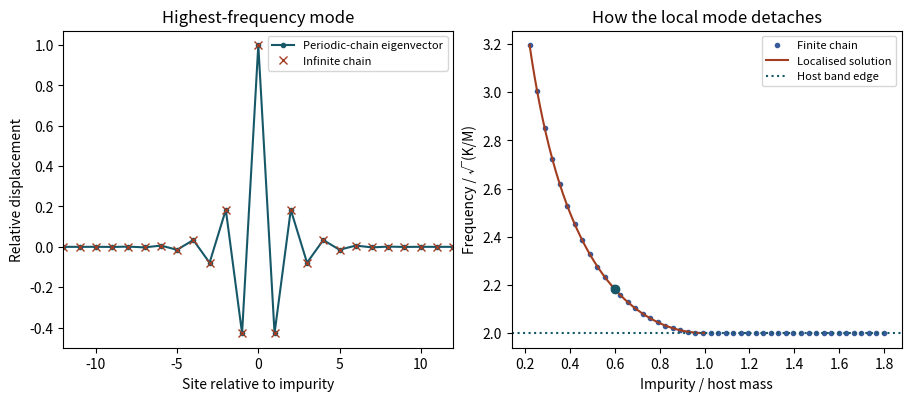

Source code (Python):
import numpy as np
import matplotlib.pyplot as plt

mass_ratio = .60       # impurity mass / host mass; also try 1 or 1.4
sites = 80             # even, to include the host zone boundary on the mesh
assert .12<=mass_ratio<=2 and 12<=sites<=180 and sites%2==0

def dynamical(n,r):
    K=2*np.eye(n)-np.roll(np.eye(n),1,axis=1)-np.roll(np.eye(n),-1,axis=1)
    mass=np.ones(n);mass[n//2]=r
    return K/np.sqrt(mass[:,None]*mass[None,:]),mass
D,mass=dynamical(sites,mass_ratio)
values,vec=np.linalg.eigh(D); w=np.sqrt(max(values[-1],0))
u=vec[:,-1]/np.sqrt(mass)
u/=np.max(abs(u))
if u[sites//2]<0:u=-u
weight=mass*u*u;weight/=weight.sum()
pos=np.arange(sites)-sites//2
print(f"Numerical frequency {w:.6f} in units of sqrt(K/M); impurity kinetic weight {weight[sites//2]:.4f}")

fig,ax=plt.subplots(1,2,figsize=(9,3.9),layout="constrained")
ax[0].plot(pos,u,"o-",ms=3,color="#175868",label="Periodic-chain eigenvector")
if mass_ratio<1:
    r=mass_ratio/(2-mass_ratio)
    ax[0].plot(pos,(-r)**abs(pos),"x",color="#a23d21",label="Infinite chain")
ax[0].set(xlabel="Site relative to impurity",ylabel="Relative displacement",title="Highest-frequency mode",
          xlim=(-min(12,sites//2),min(12,sites//2)));ax[0].legend(fontsize=8)
ratios=np.linspace(.22,1.8,48)
finite=[np.sqrt(np.linalg.eigvalsh(dynamical(min(48,sites),q)[0])[-1]) for q in ratios]
qs=np.linspace(.22,.999,200)
ax[1].plot(ratios,finite,".",color="#375b9a",label="Finite chain")
ax[1].plot(qs,2/np.sqrt(qs*(2-qs)),color="#a23d21",label="Localised solution")
ax[1].axhline(2,ls=":",color="#175868",label="Host band edge");ax[1].plot(mass_ratio,w,"o",color="#175868")
ax[1].set(xlabel="Impurity / host mass",ylabel="Frequency / √(K/M)",title="How the local mode detaches");ax[1].legend(fontsize=8)
plt.show()

assert abs(values[0])<1e-12
res=2*u-np.roll(u,1)-np.roll(u,-1)-w*w*mass*u
assert np.max(abs(res))<1e-10
if mass_ratio<1:
    analytic=2/np.sqrt(mass_ratio*(2-mass_ratio)); length=-1/np.log(mass_ratio/(2-mass_ratio))
    print(f"Infinite-chain frequency {analytic:.6f}, decay length {length:.3f} spacings")

try:
    from onesim.numerics.linear.matrices.dense_linear_algebra import symmetric_eigensystem
except ImportError:
    print("The optional eigensolver check runs in a local OneSimulation installation.")
else:
    E,Q=symmetric_eigensystem(D)
    print("OneSimulation eigenvalue residual:",np.linalg.norm(D@Q[:,-1]-E[-1]*Q[:,-1]))
    assert np.isclose(E[-1],w*w)
